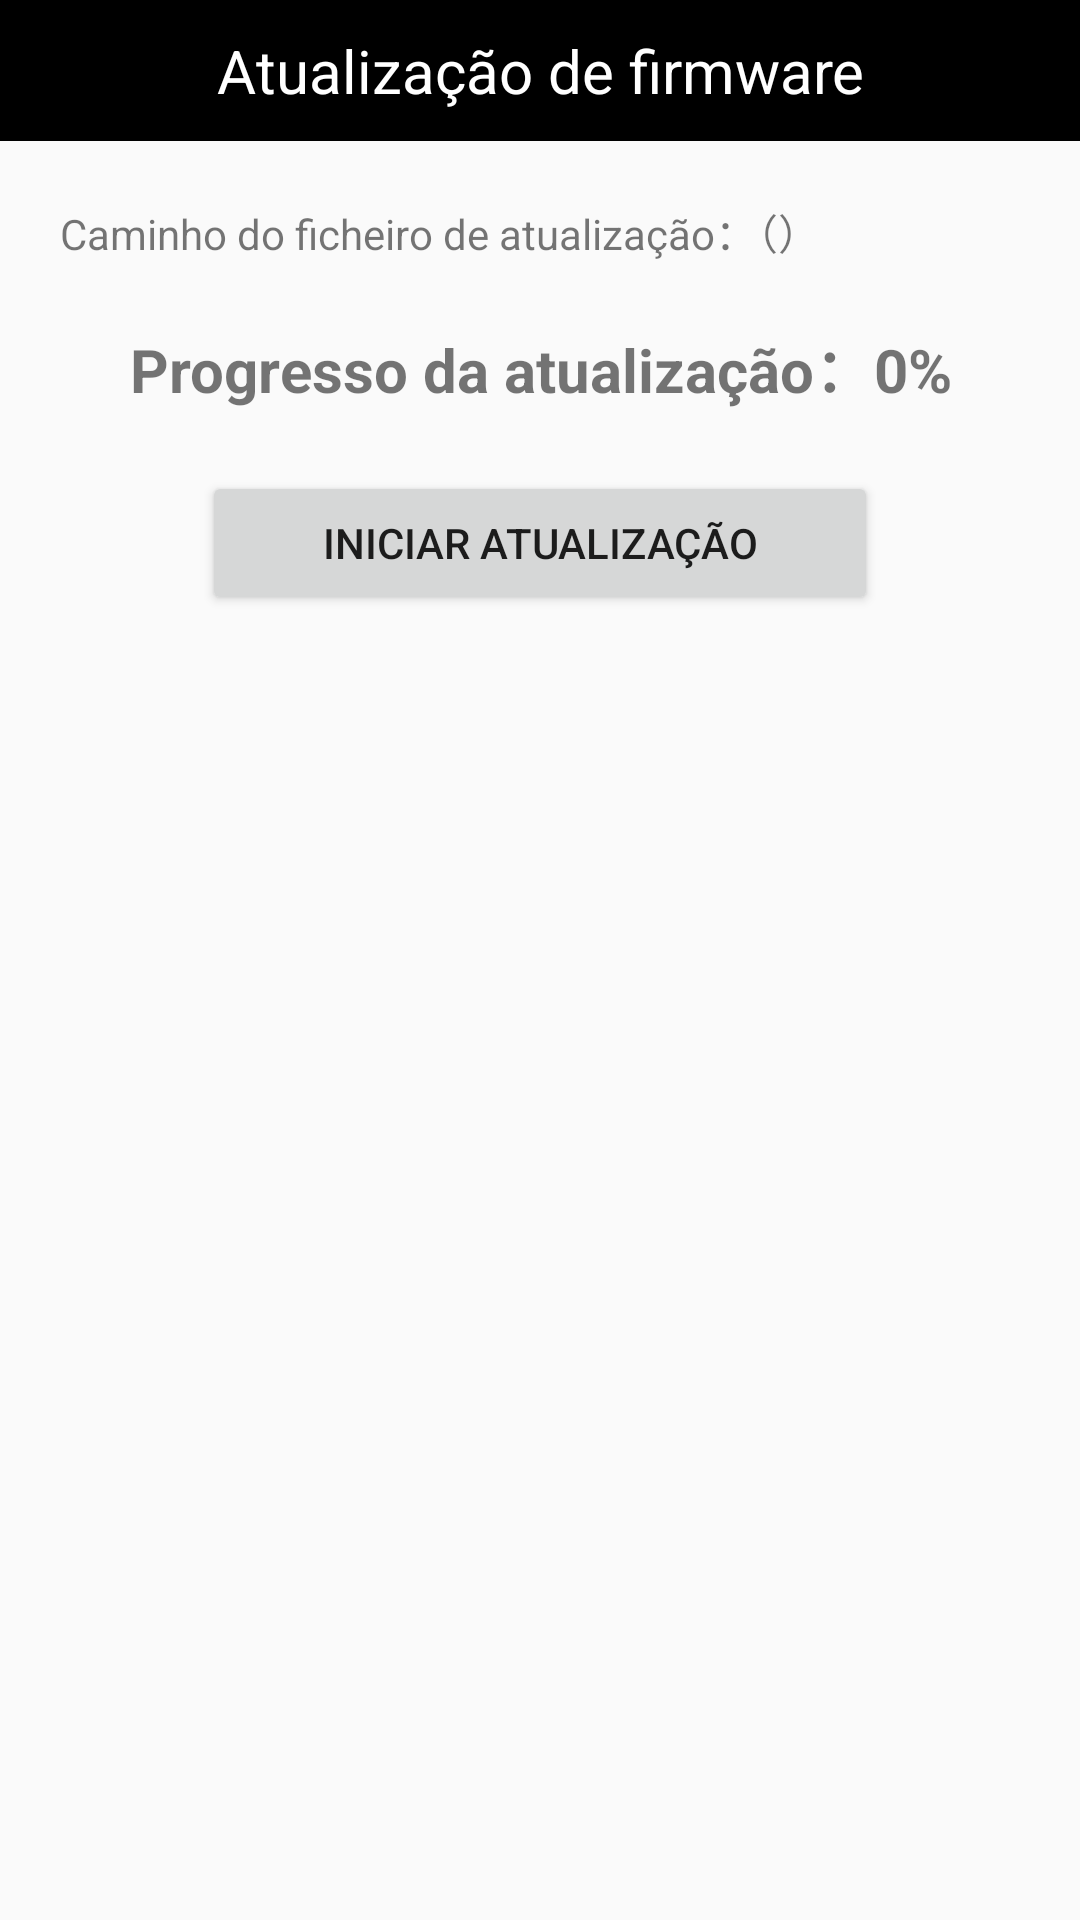

Android layout source for this screen:
<!-- AndroidManifest.xml: application theme AppTheme -->
<!-- res/layout/activity_nrf_ota.xml -->
<?xml version="1.0" encoding="utf-8"?>
<androidx.constraintlayout.widget.ConstraintLayout xmlns:android="http://schemas.android.com/apk/res/android"
    xmlns:app="http://schemas.android.com/apk/res-auto"
    android:layout_width="match_parent"
    android:layout_height="match_parent">

    <TextView
        android:id="@+id/tvTitle"
        android:layout_width="match_parent"
        android:layout_height="wrap_content"
        android:background="#000"
        android:gravity="center"
        android:padding="10dp"
        android:text="Atualização de firmware"
        android:textColor="@android:color/white"
        android:textSize="20sp"
        app:layout_constraintEnd_toEndOf="parent"
        app:layout_constraintStart_toStartOf="parent"
        app:layout_constraintTop_toTopOf="parent" />

    <TextView
        android:id="@+id/tvOTAFilePath"
        android:layout_width="wrap_content"
        android:layout_height="wrap_content"
        android:layout_margin="20dp"
        android:text="Caminho do ficheiro de atualização：（）"
        app:layout_constraintStart_toStartOf="parent"
        app:layout_constraintTop_toBottomOf="@id/tvTitle" />

    <TextView
        android:id="@+id/tvUpgradeInfo"
        android:layout_width="match_parent"
        android:layout_height="wrap_content"
        android:layout_marginTop="20dp"
        android:gravity="center"
        android:text="Progresso da atualização：0%"
        android:textColor="@color/real_red"
        android:textSize="20sp"
        android:textStyle="bold"
        app:layout_constraintEnd_toEndOf="parent"
        app:layout_constraintStart_toStartOf="parent"
        app:layout_constraintTop_toBottomOf="@id/tvOTAFilePath" />

    <Button
        android:id="@+id/btnStartNRFOta"
        android:layout_width="wrap_content"
        android:layout_height="wrap_content"
        android:layout_marginTop="20dp"
        android:paddingStart="40dp"
        android:paddingEnd="40dp"
        android:text="Iniciar atualização"
        app:layout_constraintEnd_toEndOf="parent"
        app:layout_constraintStart_toStartOf="parent"
        app:layout_constraintTop_toBottomOf="@id/tvUpgradeInfo" />

</androidx.constraintlayout.widget.ConstraintLayout>
<!-- resources referenced by this layout -->
<resources>
  <style name="AppTheme" parent="Theme.AppCompat.Light.NoActionBar">
          
          <item name="colorPrimary">@color/colorPrimary</item>
          <item name="colorPrimaryDark">@color/colorPrimaryDark</item>
          <item name="colorAccent">@color/colorAccent</item>
          
          <item name="android:windowDrawsSystemBarBackgrounds">false</item>
          <item name="android:fitsSystemWindows">true</item>
      </style>
  <!-- not gathered from this repository: default colours our renderer supplied (Android Studio template values) -->
  <color name="colorPrimary">#FF6200EE</color>
  <color name="colorPrimaryDark">#FF3700B3</color>
  <color name="colorAccent">#FF03DAC5</color>
</resources>
